Labelled photos from "costa_rica", an image-classification folder in NickStrauch13/SingNET. The possible labels are: broad-billed motmot, great tinamou, green ibis, white-breasted wood wren, yellow-throated toucan.

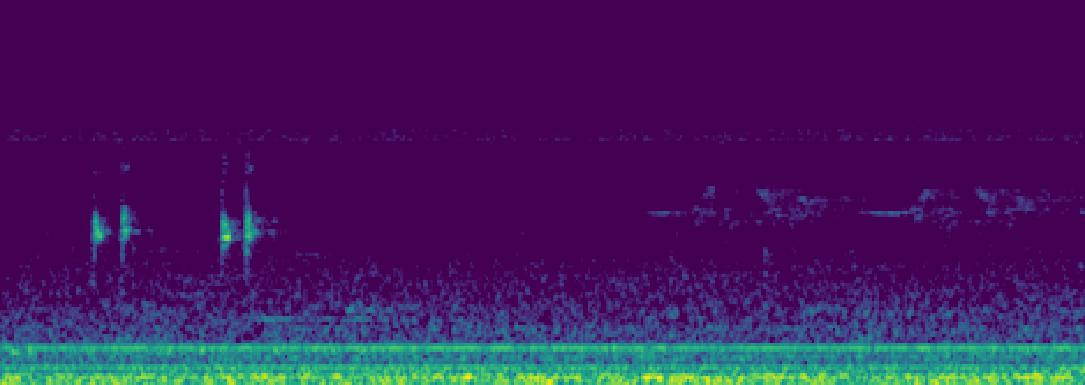
Label: white-breasted wood wren

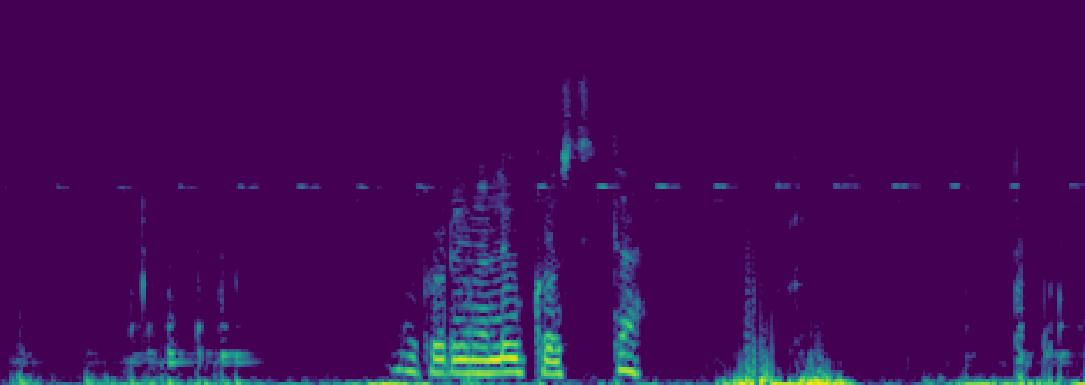
Label: white-breasted wood wren

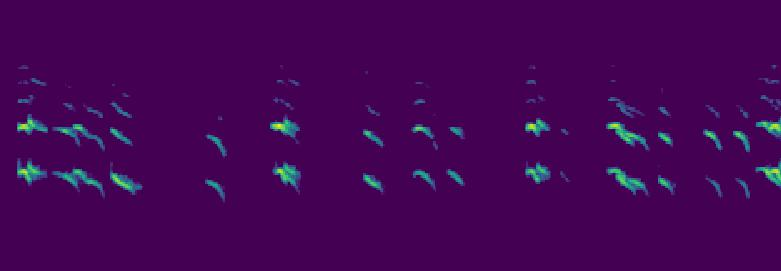
Label: yellow-throated toucan

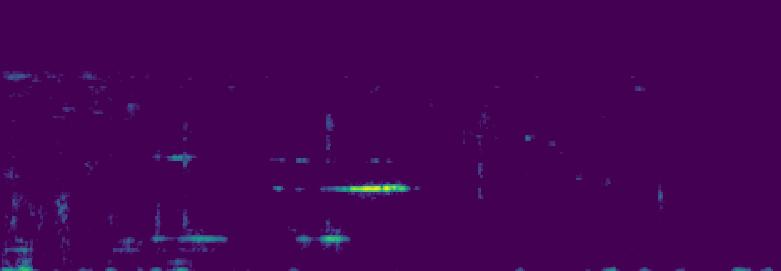
Label: great tinamou

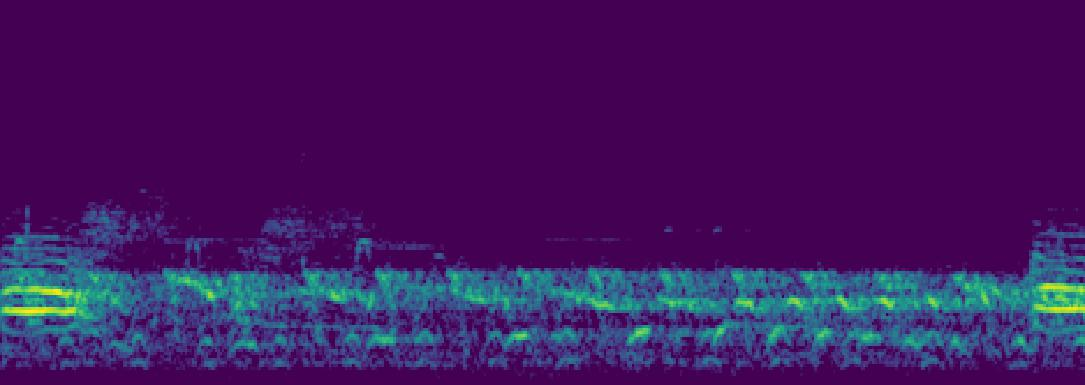
Label: broad-billed motmot

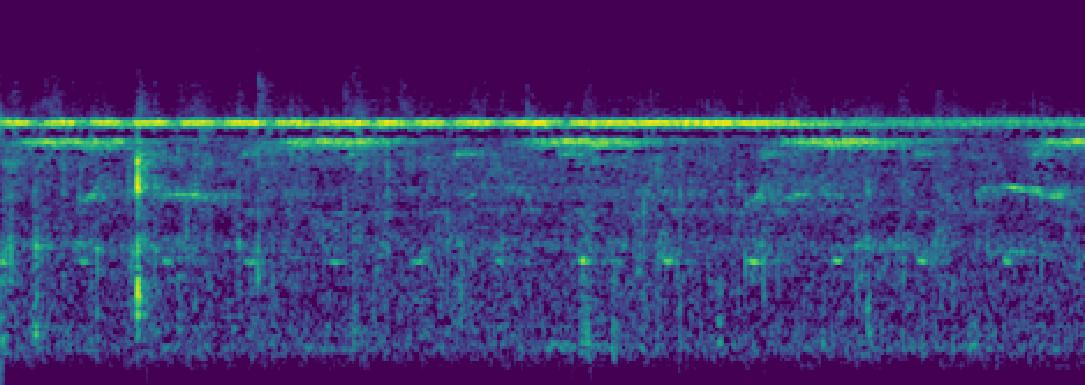
Label: green ibis
